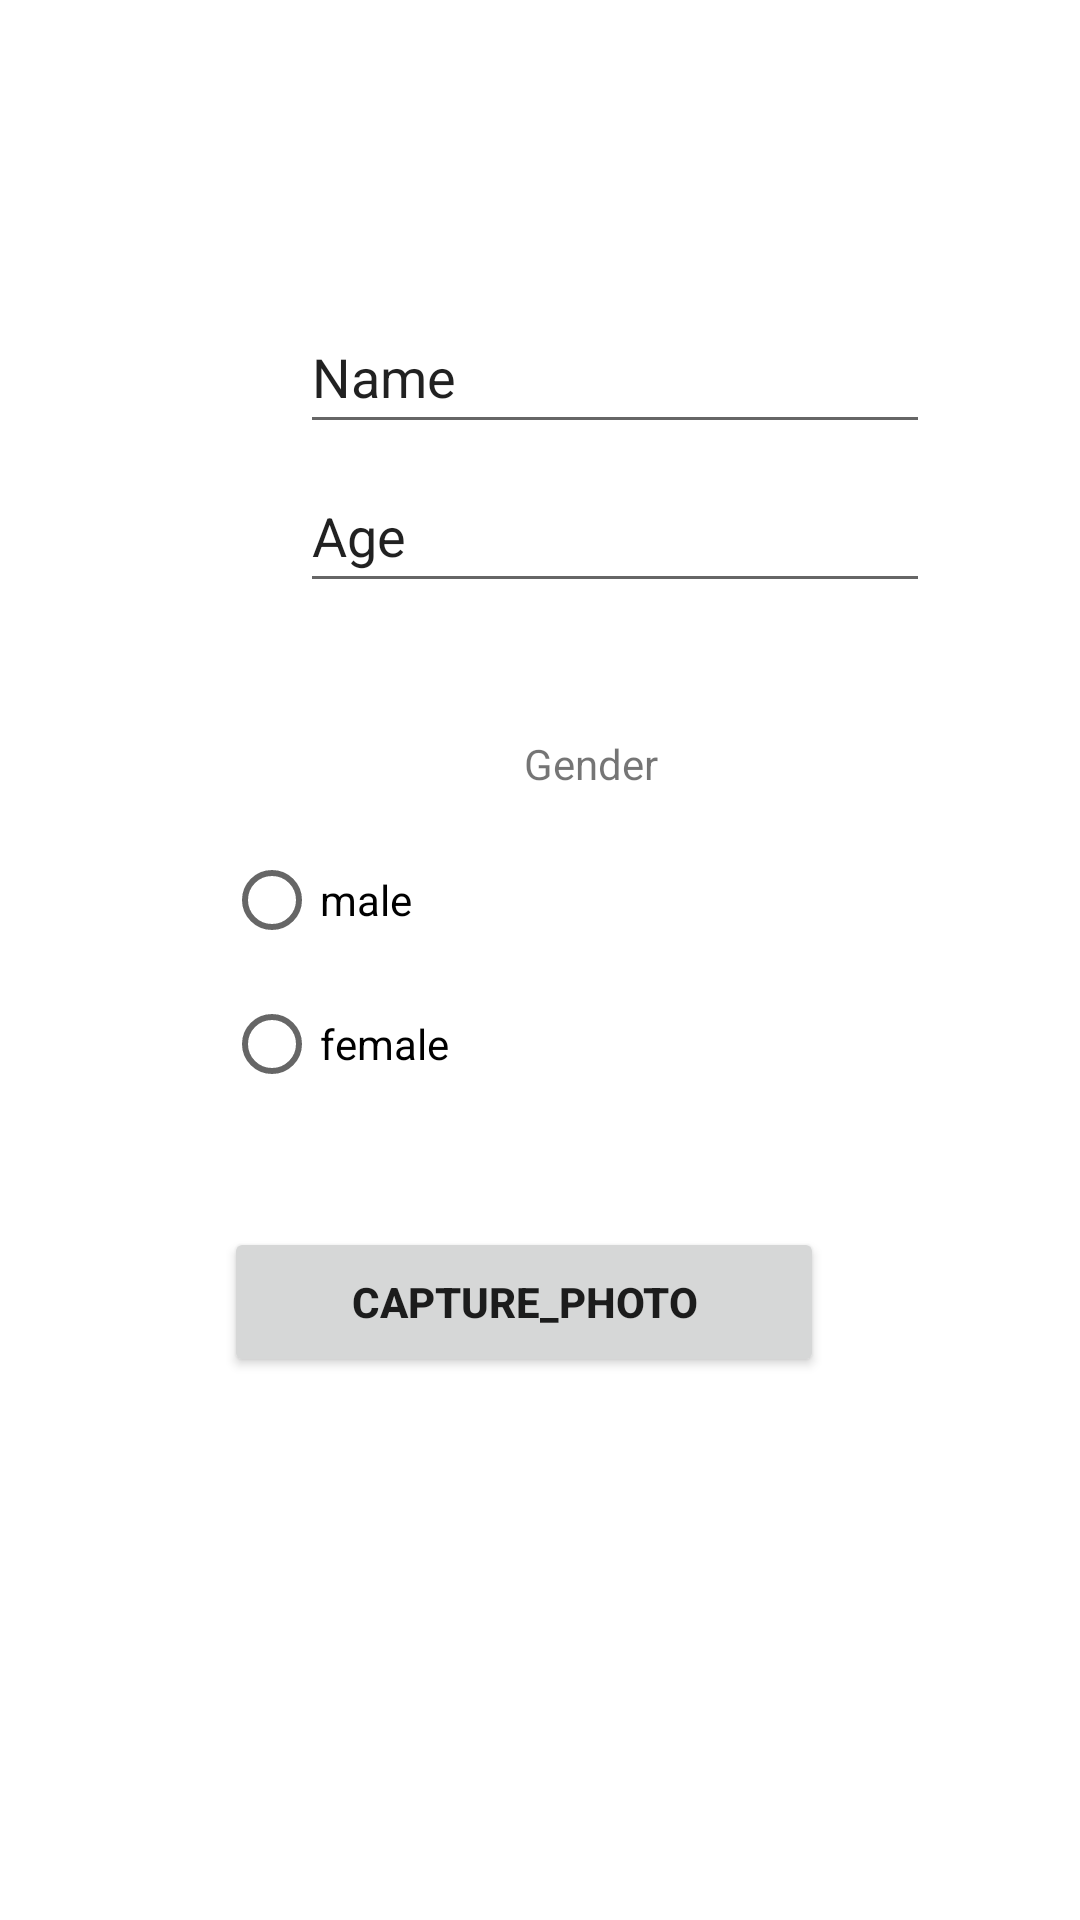

Here is an Android app screen rendered from its layout file. Give the layout XML and the strings, colors and styles it references.
<!-- AndroidManifest.xml: application theme Theme.Census_DBCE210019 -->
<!-- res/layout/activity_add.xml -->
<?xml version="1.0" encoding="utf-8"?>
<androidx.constraintlayout.widget.ConstraintLayout xmlns:android="http://schemas.android.com/apk/res/android"
    xmlns:app="http://schemas.android.com/apk/res-auto"
    xmlns:tools="http://schemas.android.com/tools"
    android:layout_width="match_parent"
    android:layout_height="match_parent"
    tools:context=".Add"
    tools:ignore="MissingDefaultResource">


    <RadioGroup
        android:id="@+id/gender_radio_group"
        android:layout_width="304dp"
        android:layout_height="134dp"
        android:layout_marginStart="100dp"
        android:layout_marginTop="44dp"
        android:layout_marginEnd="7dp"
        android:layout_marginBottom="31dp"
        app:layout_constraintBottom_toTopOf="@+id/capture_button"
        app:layout_constraintEnd_toEndOf="parent"
        app:layout_constraintStart_toStartOf="parent"
        app:layout_constraintTop_toBottomOf="@+id/age">

        <TextView
            android:id="@+id/gender"
            android:layout_width="64dp"
            android:layout_height="31dp"
            android:layout_marginStart="100dp"
            android:layout_marginEnd="247dp"
            android:text="Gender"
            app:layout_constraintEnd_toEndOf="parent"
            app:layout_constraintHorizontal_bias="0.0"
            app:layout_constraintStart_toStartOf="parent"
            app:layout_constraintTop_toBottomOf="@+id/age" />

        <RadioButton
            android:id="@+id/male"
            android:layout_width="wrap_content"
            android:layout_height="wrap_content"
            android:height="48dp"
            android:text="male" />

        <RadioButton
            android:id="@+id/female"
            android:layout_width="wrap_content"
            android:layout_height="wrap_content"
            android:height="48dp"
            android:text="female" />

    </RadioGroup>

    <EditText
        android:id="@+id/name2"
        android:layout_width="wrap_content"
        android:layout_height="wrap_content"
        android:layout_marginStart="100dp"
        android:layout_marginTop="100dp"
        android:layout_marginEnd="52dp"
        android:layout_marginBottom="30dp"
        android:ems="10"
        android:inputType="textPersonName"
        android:minHeight="48dp"
        android:text="Name"
        app:layout_constraintBottom_toTopOf="@+id/age"
        app:layout_constraintEnd_toEndOf="parent"
        app:layout_constraintHorizontal_bias="0.0"
        app:layout_constraintStart_toStartOf="parent"
        app:layout_constraintTop_toTopOf="parent" />

    <EditText
        android:id="@+id/age"
        android:layout_width="wrap_content"
        android:layout_height="wrap_content"
        android:layout_marginStart="100dp"
        android:layout_marginTop="5dp"
        android:layout_marginEnd="52dp"
        android:layout_marginBottom="31dp"
        android:ems="10"
        android:inputType="textPersonName"
        android:minHeight="48dp"
        android:text="Age"
        app:layout_constraintEnd_toEndOf="parent"
        app:layout_constraintHorizontal_bias="0.0"
        app:layout_constraintStart_toStartOf="parent"
        app:layout_constraintTop_toBottomOf="@+id/name2"
        app:layout_constraintVertical_bias="0.0" />

    <Button
        android:id="@+id/save"
        android:layout_width="wrap_content"
        android:layout_height="wrap_content"
        android:layout_marginStart="180dp"
        android:layout_marginEnd="185dp"
        android:layout_marginBottom="60dp"
        android:text="Save"
        app:layout_constraintBottom_toBottomOf="parent"
        app:layout_constraintEnd_toEndOf="parent"
        app:layout_constraintHorizontal_bias="0.523"
        app:layout_constraintStart_toStartOf="parent" />

    <Button
        android:id="@+id/capture_button"
        android:layout_width="200dp"
        android:layout_height="50dp"
        android:layout_alignParentEnd="true"
        android:layout_marginStart="100dp"
        android:layout_marginTop="30dp"
        android:layout_marginEnd="111dp"
        android:text="capture_photo"
        android:textStyle="bold"
        app:layout_constraintEnd_toEndOf="parent"
        app:layout_constraintStart_toStartOf="parent"
        app:layout_constraintTop_toBottomOf="@+id/gender_radio_group" />

    <ImageView
        android:id="@+id/imageView"
        android:layout_width="153dp"
        android:layout_height="128dp"
        android:layout_below="@+id/gender_radio_group"
        android:layout_alignLeft="@id/capture_button"
        android:layout_marginStart="150dp"
        android:layout_marginTop="23dp"
        android:layout_marginEnd="200dp"
        android:layout_marginBottom="13dp"
        android:adjustViewBounds="true"
        android:background="@drawable/camera"
        android:scaleType="centerCrop"
        app:layout_constraintBottom_toTopOf="@+id/save"
        app:layout_constraintEnd_toEndOf="parent"
        app:layout_constraintHorizontal_bias="0.27"
        app:layout_constraintStart_toStartOf="parent"
        app:layout_constraintTop_toBottomOf="@+id/capture_button" />


</androidx.constraintlayout.widget.ConstraintLayout>
<!-- resources referenced by this layout -->
<resources>
  <style name="Theme.Census_DBCE210019" parent="Theme.MaterialComponents.DayNight.NoActionBar">
          
          <item name="colorPrimary">@color/purple_500</item>
          <item name="colorPrimaryVariant">@color/purple_700</item>
          <item name="colorOnPrimary">@color/white</item>
          
          <item name="colorSecondary">@color/teal_200</item>
          <item name="colorSecondaryVariant">@color/teal_700</item>
          <item name="colorOnSecondary">@color/black</item>
          
          <item name="android:statusBarColor" tools:targetApi="l">?attr/colorPrimaryVariant</item>
          
      </style>
  <!-- not gathered from this repository: default colours our renderer supplied (Android Studio template values) -->
  <color name="purple_500">#FF6200EE</color>
  <color name="purple_700">#FF3700B3</color>
  <color name="teal_200">#FF03DAC5</color>
  <color name="teal_700">#FF018786</color>
  <color name="black">#FF000000</color>
  <color name="white">#FFFFFFFF</color>
</resources>
